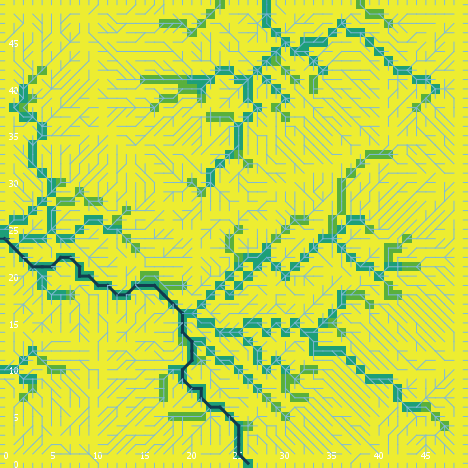

Data behind this chart, as committed beside it:
export-world data (NetLogo 6.0.4)
land_05_withInitialEcologicalCommunity.n…
05/26/2020 11:34:57:587 +0100
RANDOM STATE
0 0 -1727483681 63 0.7094325991942982 fa…
GLOBALS
min-pxcor, max-pxcor, min-pycor, max-pycor, perspective, subject, nextIndex, directed-links, ticks, display-mode, ecol_brushfrequencyinflection, ecol_brushfrequencyrate, ecol_grassfrequencyinflection, ecol_grassfrequencyrate, ecol_woodfrequencyinflection, ecol_woodfrequencyrate, elevationdistribution, elev_algorithm-style, elev_featureanglerange, elev_inversioniterations, elev_noise, elev_numdepressions, elev_numprotuberances, elev_numranges
0, 49, 0, 49, 0, nobody, 2600, "UNDIRECTED", -1, "cover type", 17.83, 0.09329, 3.705, 0.04752, 39.41, 0.08472, [14.392151248871587 12.088352029353342 2…, "C#", 0.9486, 1.621, 3.651, 10, 5, 82
TURTLES
who, color, heading, xcor, ycor, shape, label, label-color, breed, hidden?, size, pen-size, pen-mode, numpoints
0, 75, 116, 48, 47, "default", "", 9.9, {breed flowholders}, true, 1, 1, "up", 
1, 85, 216, 42, 9, "default", "", 9.9, {breed flowholders}, true, 1, 1, "up", 
2, 95, 206, 1, 37, "default", "", 9.9, {breed flowholders}, true, 1, 1, "up", 
3, 55, 163, 24, 25, "default", "", 9.9, {breed flowholders}, true, 1, 1, "up", 
4, 95, 59, 44, 35, "default", "", 9.9, {breed flowholders}, true, 1, 1, "up", 
5, 15, 2, 27, 2, "default", "", 9.9, {breed flowholders}, true, 1, 1, "up", 
6, 25, 118, 8, 7, "default", "", 9.9, {breed flowholders}, true, 1, 1, "up", 
7, 75, 255, 13, 25, "default", "", 9.9, {breed flowholders}, true, 1, 1, "up", 
8, 125, 277, 33, 8, "default", "", 9.9, {breed flowholders}, true, 1, 1, "up", 
9, 135, 137, 26, 3, "default", "", 9.9, {breed flowholders}, true, 1, 1, "up", 
10, 135, 102, 17, 16, "default", "", 9.9, {breed flowholders}, true, 1, 1, "up", 
11, 65, 166, 16, 38, "default", "", 9.9, {breed flowholders}, true, 1, 1, "up", 
12, 75, 116, 15, 17, "default", "", 9.9, {breed flowholders}, true, 1, 1, "up", 
13, 125, 291, 1, 22, "default", "", 9.9, {breed flowholders}, true, 1, 1, "up", 
14, 25, 46, 7, 38, "default", "", 9.9, {breed flowholders}, true, 1, 1, "up", 
15, 95, 305, 26, 9, "default", "", 9.9, {breed flowholders}, true, 1, 1, "up", 
16, 75, 59, 42, 16, "default", "", 9.9, {breed flowholders}, true, 1, 1, "up", 
17, 65, 190, 26, 18, "default", "", 9.9, {breed flowholders}, true, 1, 1, "up", 
18, 45, 157, 32, 35, "default", "", 9.9, {breed flowholders}, true, 1, 1, "up", 
19, 115, 156, 29, 37, "default", "", 9.9, {breed flowholders}, true, 1, 1, "up", 
20, 85, 75, 17, 8, "default", "", 9.9, {breed flowholders}, true, 1, 1, "up", 
21, 95, 38, 33, 46, "default", "", 9.9, {breed flowholders}, true, 1, 1, "up", 
22, 75, 180, 45, 12, "default", "", 9.9, {breed flowholders}, true, 1, 1, "up", 
23, 55, 266, 11, 22, "default", "", 9.9, {breed flowholders}, true, 1, 1, "up", 
24, 75, 215, 21, 30, "default", "", 9.9, {breed flowholders}, true, 1, 1, "up", 
25, 125, 276, 43, 8, "default", "", 9.9, {breed flowholders}, true, 1, 1, "up", 
26, 85, 11, 10, 38, "default", "", 9.9, {breed flowholders}, true, 1, 1, "up", 
27, 5, 162, 28, 24, "default", "", 9.9, {breed flowholders}, true, 1, 1, "up", 
28, 125, 55, 4, 8, "default", "", 9.9, {breed flowholders}, true, 1, 1, "up", 
29, 65, 109, 44, 21, "default", "", 9.9, {breed flowholders}, true, 1, 1, "up", 
30, 105, 254, 3, 12, "default", "", 9.9, {breed flowholders}, true, 1, 1, "up", 
31, 15, 31, 13, 13, "default", "", 9.9, {breed flowholders}, true, 1, 1, "up", 
32, 15, 122, 18, 48, "default", "", 9.9, {breed flowholders}, true, 1, 1, "up", 
33, 55, 231, 38, 24, "default", "", 9.9, {breed flowholders}, true, 1, 1, "up", 
34, 45, 241, 28, 36, "default", "", 9.9, {breed flowholders}, true, 1, 1, "up", 
35, 25, 193, 18, 3, "default", "", 9.9, {breed flowholders}, true, 1, 1, "up", 
36, 105, 70, 14, 33, "default", "", 9.9, {breed flowholders}, true, 1, 1, "up", 
37, 135, 290, 30, 20, "default", "", 9.9, {breed flowholders}, true, 1, 1, "up", 
38, 135, 139, 9, 43, "default", "", 9.9, {breed flowholders}, true, 1, 1, "up", 
39, 105, 274, 19, 2, "default", "", 9.9, {breed flowholders}, true, 1, 1, "up", 
40, 135, 57, 16, 24, "default", "", 9.9, {breed flowholders}, true, 1, 1, "up", 
41, 5, 23, 18, 22, "default", "", 9.9, {breed flowholders}, true, 1, 1, "up", 
42, 55, 184, 46, 9, "default", "", 9.9, {breed flowholders}, true, 1, 1, "up", 
43, 15, 328, 26, 47, "default", "", 9.9, {breed flowholders}, true, 1, 1, "up", 
44, 125, 68, 29, 25, "default", "", 9.9, {breed flowholders}, true, 1, 1, "up", 
45, 15, 222, 23, 27, "default", "", 9.9, {breed flowholders}, true, 1, 1, "up", 
46, 35, 95, 1, 15, "default", "", 9.9, {breed flowholders}, true, 1, 1, "up", 
47, 115, 342, 27, 39, "default", "", 9.9, {breed flowholders}, true, 1, 1, "up", 
48, 95, 316, 11, 38, "default", "", 9.9, {breed flowholders}, true, 1, 1, "up", 
49, 125, 295, 10, 29, "default", "", 9.9, {breed flowholders}, true, 1, 1, "up", 
50, 25, 305, 44, 1, "default", "", 9.9, {breed flowholders}, true, 1, 1, "up", 
... 9,225 more rows
